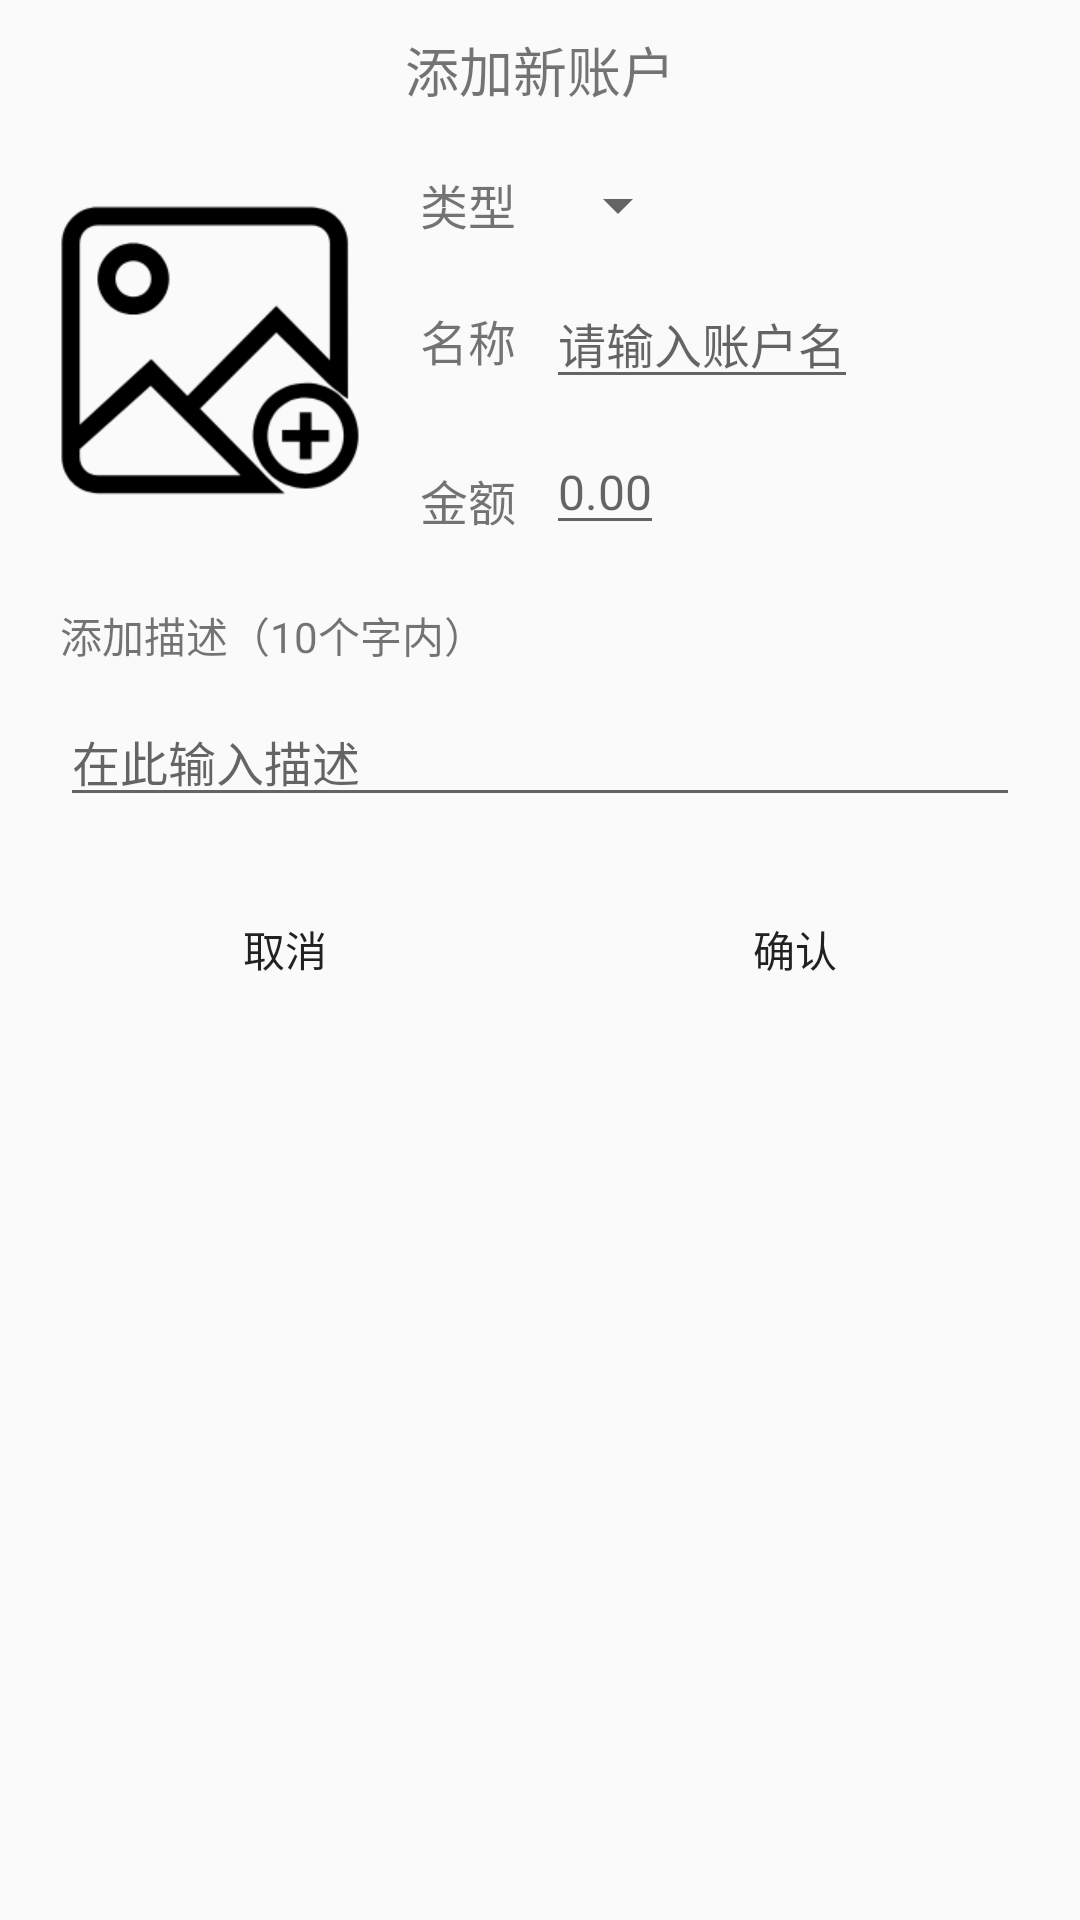

Android layout source for this screen:
<!-- AndroidManifest.xml: application theme AppTheme -->
<!-- res/layout/fragment_bill_add_dialog.xml -->
<?xml version="1.0" encoding="utf-8"?>
<RelativeLayout
    xmlns:android="http://schemas.android.com/apk/res/android"
    android:layout_width="match_parent"
    android:layout_height="match_parent">

    <TextView
        android:id="@+id/add_bill_dialog_title"
        android:layout_width="wrap_content"
        android:layout_height="wrap_content"
        android:text="添加新账户"
        android:textSize="18sp"
        android:layout_margin="10dp"
        android:layout_centerHorizontal="true"/>

    <ImageView
        android:id="@+id/add_bill_dialog_image"
        android:layout_width="100dp"
        android:layout_height="100dp"
        android:layout_margin="20dp"
        android:src="@drawable/ic_bill_add_pic"
        android:layout_below="@+id/add_bill_dialog_title"/>

    <TextView
        android:id="@+id/add_bill_dialog_type"
        android:layout_width="wrap_content"
        android:layout_height="wrap_content"
        android:text="类型"
        android:textSize="16sp"
        android:layout_below="@+id/add_bill_dialog_title"
        android:layout_toRightOf="@id/add_bill_dialog_image"
        android:layout_marginTop="10dp"
        android:layout_marginRight="10dp"/>

    <Spinner
        android:id="@+id/add_bill_dialog_spinner"
        android:layout_width="wrap_content"
        android:layout_height="wrap_content"
        android:layout_below="@id/add_bill_dialog_title"
        android:layout_toRightOf="@id/add_bill_dialog_type"
        android:layout_marginTop="10dp"/>

    <TextView
        android:id="@+id/add_bill_dialog_type_text"
        android:layout_width="wrap_content"
        android:layout_height="wrap_content"
        android:textSize="16sp"
        android:layout_below="@id/add_bill_dialog_title"
        android:layout_toRightOf="@id/add_bill_dialog_type"
        android:layout_marginTop="10dp"
        android:visibility="gone"/>

    
        
        
        
        
        
        
        

        
            
            
            
            
            
            
            
            
            
            

        
            
            
            
            
            
            
            
            

    

    <TextView
        android:id="@+id/add_bill_dialog_name"
        android:layout_width="wrap_content"
        android:layout_height="wrap_content"
        android:text="名称"
        android:textSize="16sp"
        android:layout_below="@id/add_bill_dialog_type"
        android:layout_toRightOf="@id/add_bill_dialog_image"
        android:layout_marginTop="22dp"
        android:layout_marginRight="10dp"/>

    <EditText
        android:id="@+id/add_bill_dialog_name_edit"
        android:layout_width="wrap_content"
        android:layout_height="wrap_content"
        android:hint="请输入账户名"
        android:textSize="16sp"
        android:layout_below="@id/add_bill_dialog_spinner"
        android:layout_toRightOf="@id/add_bill_dialog_name"
        android:layout_marginTop="10dp"
        android:layout_marginRight="10dp"
        android:layout_alignBaseline="@+id/add_bill_dialog_name"/>

    <TextView
        android:id="@+id/add_bill_dialog_tip"
        android:layout_width="wrap_content"
        android:layout_height="wrap_content"
        android:text="已存在"
        android:textColor="#FF3030"
        android:visibility="invisible"
        android:background="@drawable/boder"
        android:layout_below="@id/add_bill_dialog_spinner"
        android:layout_toRightOf="@id/add_bill_dialog_name_edit"
        android:layout_alignBaseline="@+id/add_bill_dialog_name_edit"/>

    <TextView
        android:id="@+id/add_bill_dialog_money"
        android:layout_width="wrap_content"
        android:layout_height="wrap_content"
        android:text="金额"
        android:textSize="16sp"
        android:layout_below="@id/add_bill_dialog_name"
        android:layout_toRightOf="@id/add_bill_dialog_image"
        android:layout_marginTop="30dp"
        android:layout_marginRight="10dp"/>

    <EditText
        android:id="@+id/add_bill_dialog_money_edit"
        android:layout_width="wrap_content"
        android:layout_height="wrap_content"
        android:hint="0.00"
        android:textSize="16sp"
        android:inputType="numberDecimal"
        android:layout_below="@id/add_bill_dialog_name_edit"
        android:layout_toRightOf="@id/add_bill_dialog_money"
        android:layout_marginTop="10dp"
        android:layout_marginRight="10dp"/>

    <TextView
        android:id="@+id/add_bill_dialog_description"
        android:layout_width="wrap_content"
        android:layout_height="wrap_content"
        android:text="添加描述（10个字内）"
        android:layout_below="@id/add_bill_dialog_image"
        android:layout_marginTop="15dp"
        android:layout_marginLeft="20dp"/>

    <EditText
        android:id="@+id/add_bill_dialog_description_edit"
        android:layout_width="match_parent"
        android:layout_height="wrap_content"
        android:hint="在此输入描述"
        android:textSize="16sp"
        android:layout_below="@id/add_bill_dialog_description"
        android:layout_marginTop="10dp"
        android:layout_marginLeft="20dp"
        android:layout_marginRight="20dp"/>

    <LinearLayout
        android:layout_width="match_parent"
        android:layout_height="wrap_content"
        android:orientation="horizontal"
        android:layout_below="@+id/add_bill_dialog_description_edit"
        android:padding="20dp">

        <Button
            android:id="@+id/add_bill_dialog_cancel_btn"
            android:layout_width="0dp"
            android:layout_height="wrap_content"
            android:layout_weight="1"
            android:text="取消"
            android:layout_marginRight="10dp"
            style="@style/Base.Widget.AppCompat.ActionButton.CloseMode"/>

        <Button
            android:id="@+id/add_bill_dialog_ok_btn"
            android:layout_width="0dp"
            android:layout_height="wrap_content"
            android:layout_weight="1"
            android:text="确认"
            android:layout_marginLeft="10dp"
            style="@style/Base.Widget.AppCompat.ActionButton.CloseMode"/>

    </LinearLayout>

</RelativeLayout>
<!-- resources referenced by this layout -->
<resources>
  <!-- drawable boder (drawable) -->
  <?xml version="1.0" encoding="utf-8"?>
  <shape xmlns:android="http://schemas.android.com/apk/res/android" >
      <solid android:color="#eee" />
      <corners android:topLeftRadius="10dp"
          android:topRightRadius="10dp"
          android:bottomRightRadius="10dp"
          android:bottomLeftRadius="10dp"/>
      <stroke
          android:width="0.01dp"
          android:color="#FFFFFF" />
      <padding
          android:bottom="1dp"
          android:left="1dp"
          android:right="1dp"
          android:top="1dp" />
  
  </shape>
  <!-- drawable ic_bill_add_pic: png bitmap (drawable, 7997 bytes) -->
  <!-- drawable toolbar_radio_btn_state (drawable) -->
  <?xml version="1.0" encoding="utf-8"?>
  <selector xmlns:android="http://schemas.android.com/apk/res/android">
      <item android:state_checked="true"
          android:drawable="@drawable/toolbar_radio_btn_selected"/>
      <item android:state_checked="false"
          android:drawable="@drawable/toolbar_radio_btn_unselected"/>
  </selector>
  <!-- drawable toolbar_radio_btn_text_color (drawable) -->
  <?xml version="1.0" encoding="utf-8"?>
  <selector xmlns:android="http://schemas.android.com/apk/res/android">
      <item android:color="#555"
          android:state_checked="false" />
      <item android:color="#fff"
          android:state_checked="true" />
  </selector>
  <style name="AppTheme" parent="Theme.AppCompat.Light.NoActionBar">
          
          
          <item name="colorPrimary">@color/main_color</item>
          
          <item name="colorPrimaryDark">@color/main_color</item>
          
          <item name="colorAccent">@color/main_color</item>
      </style>
  <!-- drawable toolbar_radio_btn_selected (drawable) -->
  <?xml version="1.0" encoding="utf-8"?>
  <shape xmlns:android="http://schemas.android.com/apk/res/android"
      android:shape="rectangle">
      
      <solid android:color="@color/main_color" />
      
      <corners android:radius="5dp" />
  </shape>
  <!-- drawable toolbar_radio_btn_unselected (drawable) -->
  <?xml version="1.0" encoding="utf-8"?>
  <shape xmlns:android="http://schemas.android.com/apk/res/android"
      android:shape="rectangle">
      
      <solid android:color="#fff" />
      
      <corners android:radius="5dp" />
  </shape>
  <color name="main_color">#1E90FF</color>
</resources>
